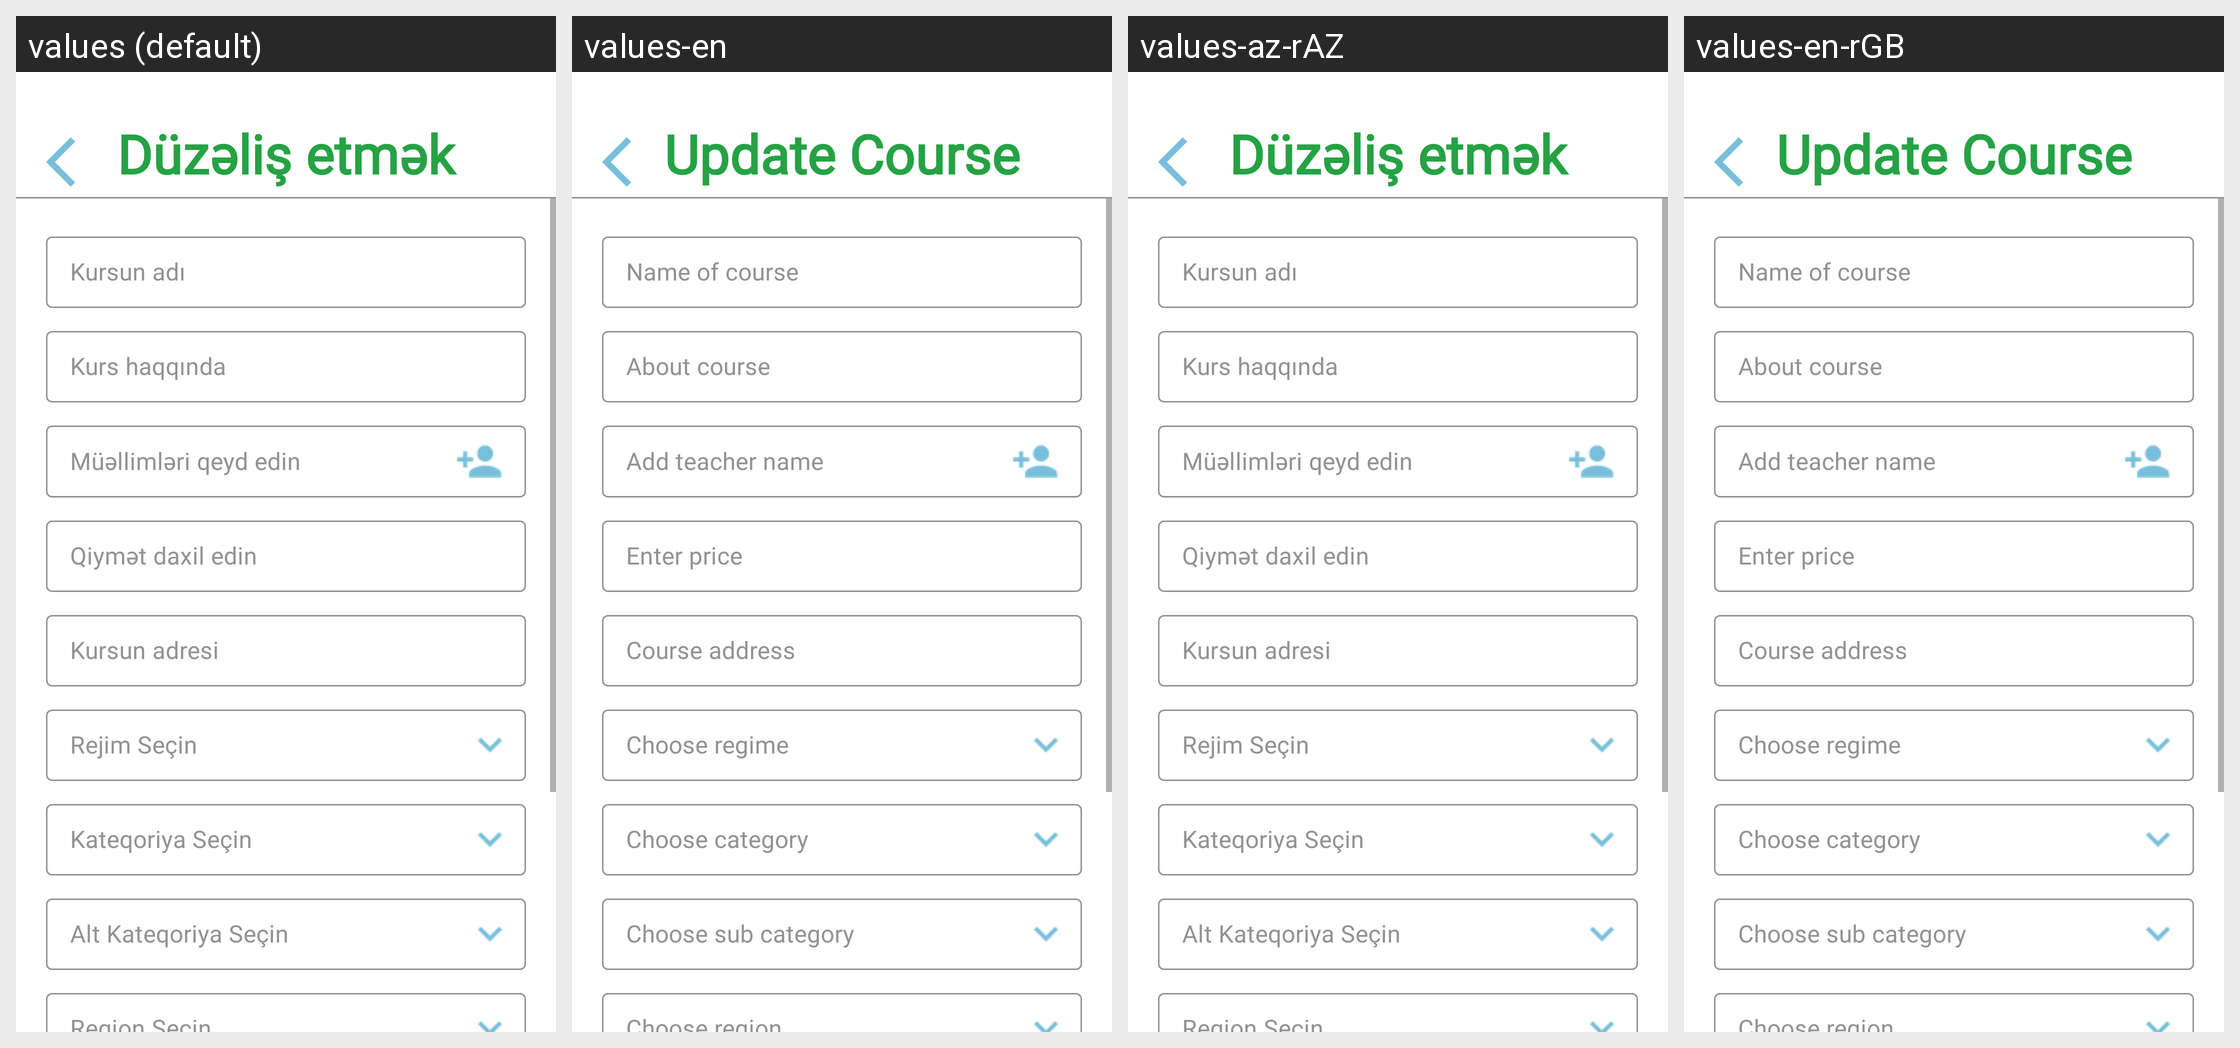

This grid shows one Android layout under several languages. Give, for every string resource on the screen, its name, the default text and each shown locale's text.
Android screen res/layout/activity_update_announcement.xml rendered under 4 locales, left to right: values (default), values-en, values-az-rAZ, values-en-rGB. Device: Nexus 5 (rendered at 1080×1920; each locale shown at half size, 540×960, under a caption strip naming it); theme Theme.KurslineMobileApp.
Other locales in the repository, not shown: values-av-rAZ, values-az, values-tr-rTR.
Strings drawn on this screen, with the default value and each locale's value (text and hints the layout hard-codes, and strings that could not be matched under every locale, appear in the picture but are not listed):

update_course
  values: Düzəliş etmək
  values-en: Update Course
  values-az-rAZ: Düzəliş etmək
  values-en-rGB: Update Course

name_course
  values: Kursun adı
  values-en: Name of course
  values-az-rAZ: Kursun adı
  values-en-rGB: Name of course

kateqoriya_se_in
  values: Kateqoriya Seçin
  values-en: Choose category
  values-az-rAZ: Kateqoriya Seçin
  values-en-rGB: Choose category

choose_sub
  values: Alt Kateqoriya Seçin
  values-en: Choose sub category
  values-az-rAZ: Alt Kateqoriya Seçin
  values-en-rGB: Choose sub category

about_course
  values: Kurs haqqında
  values-en: About course
  values-az-rAZ: Kurs haqqında
  values-en-rGB: About course

add_techer_name
  values: Müəllimləri qeyd edin
  values-en: Add teacher name
  values-az-rAZ: Müəllimləri qeyd edin
  values-en-rGB: Add teacher name

enter_price
  values: Qiymət daxil edin
  values-en: Enter price
  values-az-rAZ: Qiymət daxil edin
  values-en-rGB: Enter price

course_adress
  values: Kursun adresi
  values-en: Course address
  values-az-rAZ: Kursun adresi
  values-en-rGB: Course address

choose_regime
  values: Rejim Seçin
  values-en: Choose regime
  values-az-rAZ: Rejim Seçin
  values-en-rGB: Choose regime
